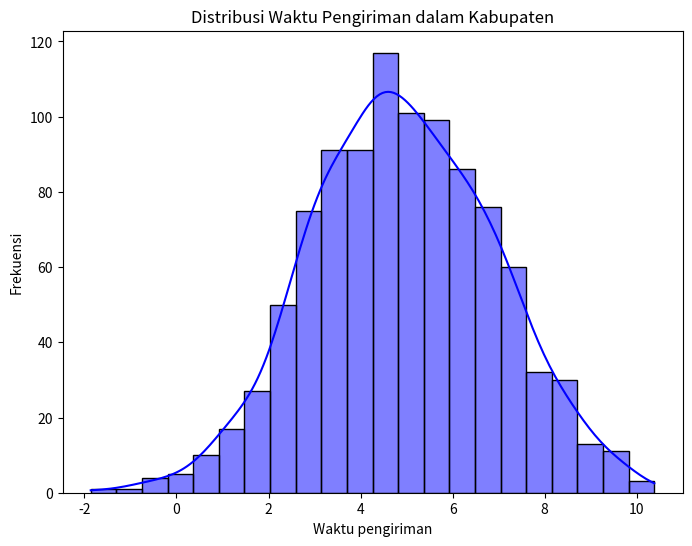
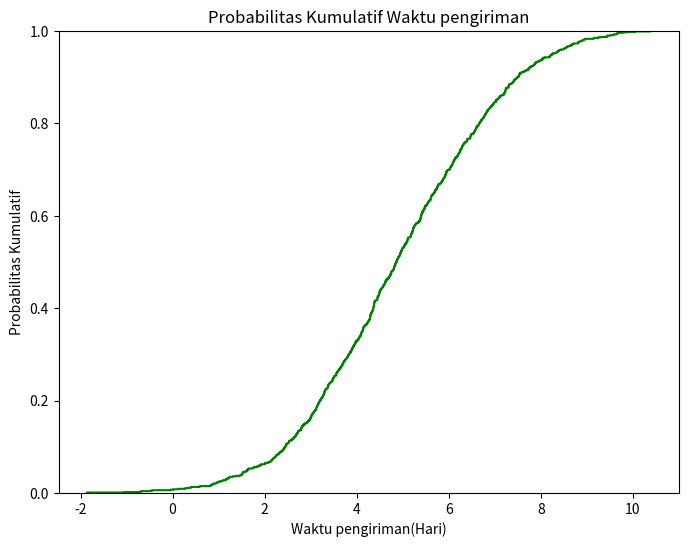

Reproduce these figures in Python, in order.
import numpy as np
import pandas as pd 
import matplotlib.pyplot as plt 
import seaborn as sns

mean=5
std_dev=2
sample_size=1000
heights= np.random.normal(mean,std_dev,sample_size)

df=pd.DataFrame(heights,columns=['Waktu Pengiriman'])
print(df.head())

plt.figure(figsize=(8,6))
sns.histplot(df['Waktu Pengiriman'], kde=True, color='blue')  
plt.title('Distribusi Waktu Pengiriman dalam Kabupaten')       
plt.xlabel('Waktu pengiriman')                               
plt.ylabel('Frekuensi')                                  
plt.show()

prob = np.sum((df['Waktu Pengiriman']>=3)&(df['Waktu Pengiriman']<=7))/sample_size
print(f"Probaibilitas Waktu Pengiriman dalam 3 dan 7:{prob:.2f}")

prob = np.sum((df['Waktu Pengiriman']>=4)&(df['Waktu Pengiriman']<=7))/sample_size
print(f"Probaibilitas Waktu Pengiriman dalam 4 dan 7:{prob:.2f}")

plt.figure(figsize=(8,6))
sns.ecdfplot(df['Waktu Pengiriman'], color='green')
plt.title('Probabilitas Kumulatif Waktu pengiriman')
plt.xlabel('Waktu pengiriman(Hari)')
plt.ylabel('Probabilitas Kumulatif')
plt.show()

print(df['Waktu Pengiriman'].describe())